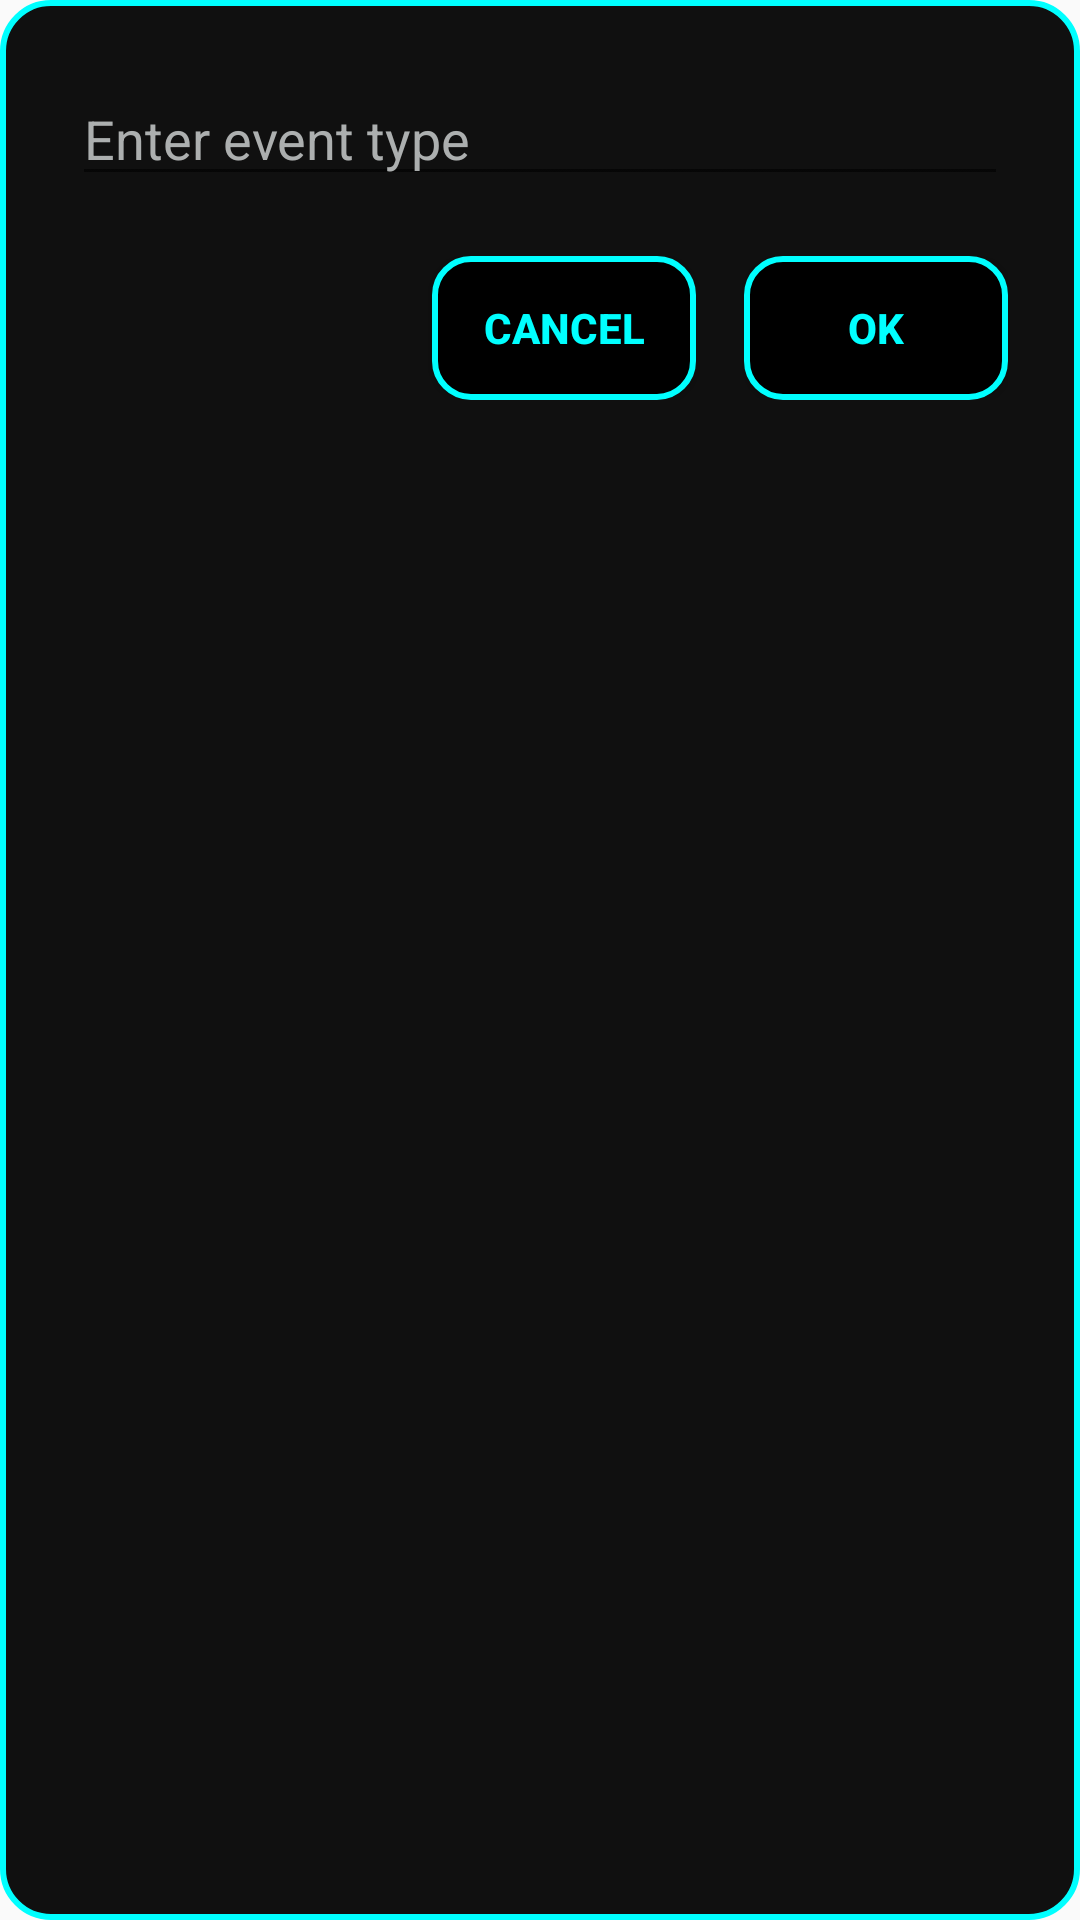

The Android layout XML behind this screen, and the referenced resources:
<!-- AndroidManifest.xml: application theme Base.Theme.NeonTimer -->
<!-- res/layout/dialog_event_type.xml -->
<?xml version="1.0" encoding="utf-8"?>
<LinearLayout xmlns:android="http://schemas.android.com/apk/res/android"
    android:id="@+id/event_type_dialog_layout"
    android:layout_width="match_parent"
    android:layout_height="wrap_content"
    android:background="@drawable/neon_dialog_background"
    android:padding="24dp"
    android:orientation="vertical">

    <AutoCompleteTextView
        android:id="@+id/event_type_input"
        android:layout_width="match_parent"
        android:layout_height="wrap_content"
        android:hint="@string/enter_type"
        android:textColorHint="#ACAFAF"
        android:textColor="@color/neon_cyan"
        android:inputType="text" />

    <LinearLayout
        android:layout_width="match_parent"
        android:layout_height="wrap_content"
        android:orientation="horizontal"
        android:gravity="end"
        android:layout_marginTop="20dp">

        <Button
            android:id="@+id/cancel_button"
            android:layout_width="wrap_content"
            android:layout_height="wrap_content"
            android:text="@string/cancel" />

        <Button
            android:id="@+id/ok_button"
            android:layout_width="wrap_content"
            android:layout_height="wrap_content"
            android:text="@string/ok"
            android:layout_marginStart="16dp" />
    </LinearLayout>
</LinearLayout>
<!-- resources referenced by this layout -->
<resources>
  <color name="neon_cyan">#00FFFF</color>
  <!-- drawable neon_dialog_background (drawable) -->
  <shape xmlns:android="http://schemas.android.com/apk/res/android"
      android:shape="rectangle">
      <solid android:color="#101010" />
      <corners android:radius="16dp" />
      <stroke
          android:width="2dp"
          android:color="@color/neon_cyan" />
      <padding android:left="10dp" android:top="10dp" android:right="10dp" android:bottom="10dp"/>
  </shape>
  <string name="cancel">Cancel</string>
  <string name="enter_type">Enter event type</string>"&gt;
  <string name="ok">OK</string>
  <style name="Base.Theme.NeonTimer" parent="Theme.AppCompat.Light.NoActionBar">
          <item name="materialTimePickerTheme">@style/NeonTimePicker</item>
          <item name="buttonStyle">@style/NeonButtonStyle</item>
          <item name="android:textColor">@color/neon_cyan</item>
          <item name="android:editTextColor">@color/neon_cyan</item>
          <item name="android:textCursorDrawable">@color/neon_cyan</item>
          
          
      </style>
  <style name="NeonTimePicker" parent="Theme.Material3.DayNight.Dialog.Alert">
          <item name="clockFaceBackgroundColor">#000000</item>
          <item name="clockNumberTextColor">#FF00FF</item>
          <item name="clockHandColor">#FF00FF</item>
          <item name="colorPrimary">#00FFFF</item>
          <item name="colorOnPrimary">#000000</item>
          <item name="colorSurface">#000000</item>
          <item name="colorOnSurface">#00FFFF</item>
          <item name="android:panelColorBackground">#00FFFF</item>
          <item name="colorOnBackground">#00FFFF</item>
          <item name="colorError">#FF00FF</item>
          <item name="colorOnError">#000000</item>
          <item name="android:textColorPrimary">#00FFFF</item>
          <item name="android:textColorSecondary">#FF00FF</item>
          <item name="android:textColorHint">#FF00FF</item>
          <item name="android:textColorLink">#FF00FF</item>
          <item name="android:textColorHighlight">#FF00FF</item>
      </style>
  <style name="NeonButtonStyle" parent="Base.Widget.AppCompat.Button">
          <item name="android:background">@drawable/neon_button_background</item>
          <item name="android:textColor">#00FFFF</item>
          <item name="android:textStyle">bold</item>
      </style>
  <!-- drawable neon_button_background (drawable) -->
  <?xml version="1.0" encoding="utf-8"?>
  <selector xmlns:android="http://schemas.android.com/apk/res/android">
  
      
      <item android:drawable="@drawable/button_border_pressed" android:state_pressed="true" />
  
      
      <item android:drawable="@drawable/button_border_normal" />
  </selector>
  <!-- drawable button_border_pressed (drawable) -->
  <?xml version="1.0" encoding="utf-8"?>
  <shape xmlns:android="http://schemas.android.com/apk/res/android"
      android:shape="rectangle">
  
      <solid android:color="#000000" />
      <corners android:radius="12dp" />
      <stroke
          android:width="3dp"
          android:color="@color/neon_cyan" />
  </shape>
  <!-- drawable button_border_normal (drawable) -->
  <?xml version="1.0" encoding="utf-8"?>
  <shape xmlns:android="http://schemas.android.com/apk/res/android"
      android:shape="rectangle">
  
      <solid android:color="#000000" />
      <corners android:radius="12dp" />
      <stroke
          android:width="2dp"
          android:color="@color/neon_cyan" />
  </shape>
</resources>
